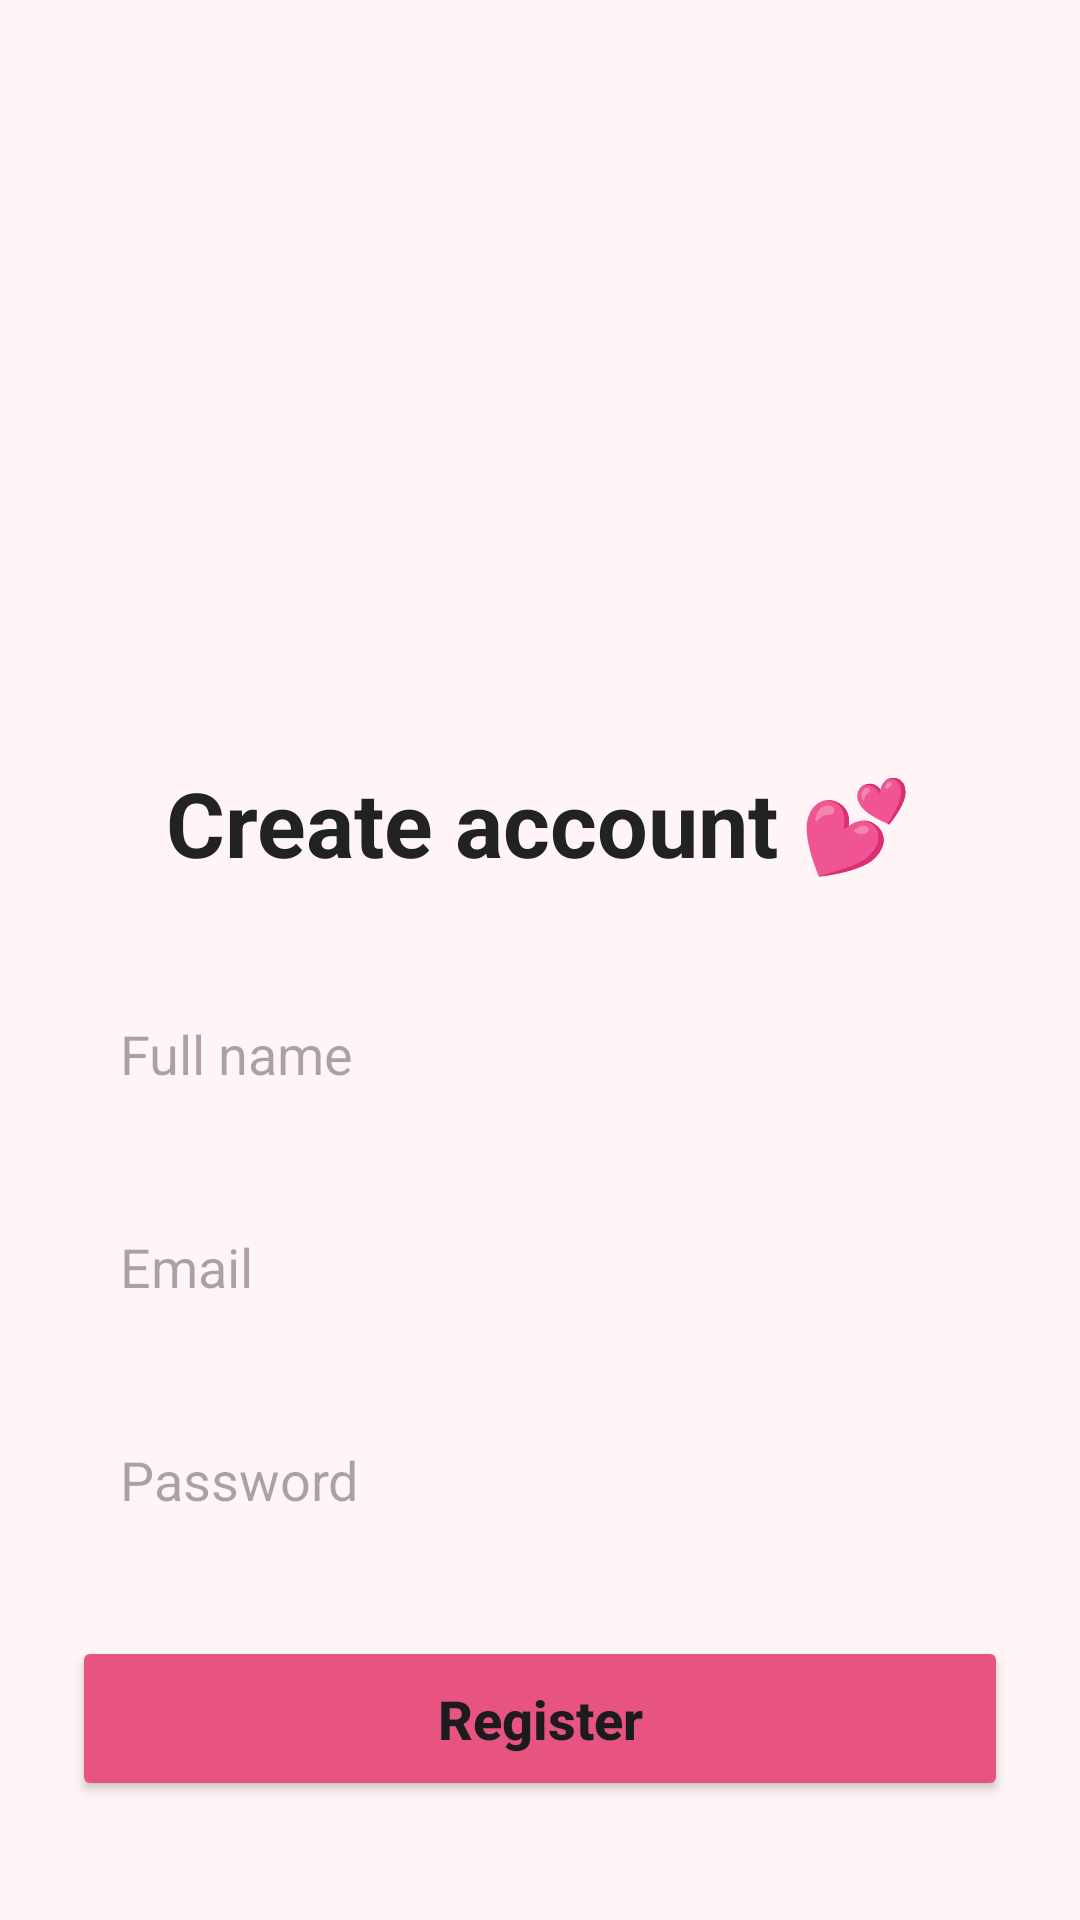

Produce the Android XML layout that renders to this screen, including the resource entries it uses.
<!-- AndroidManifest.xml: application theme Theme.GymSphere -->
<!-- res/layout/activity_register.xml -->
<?xml version="1.0" encoding="utf-8"?>
<ScrollView xmlns:android="http://schemas.android.com/apk/res/android"
    android:layout_width="match_parent"
    android:layout_height="match_parent"
    android:background="#FFF5F7">

    <LinearLayout
        android:layout_width="match_parent"
        android:layout_height="wrap_content"
        android:gravity="center_horizontal"
        android:orientation="vertical"
        android:padding="24dp">

        <ImageView
            android:layout_width="200dp"
            android:layout_height="200dp"
            android:src="@drawable/bear_login"
            android:scaleType="fitCenter"
            android:layout_marginTop="20dp"/>

        <TextView
            android:layout_width="wrap_content"
            android:layout_height="wrap_content"
            android:text="Create account 💕"
            android:textColor="#222222"
            android:textSize="30sp"
            android:textStyle="bold"
            android:layout_marginTop="10dp"/>

        <EditText
            android:id="@+id/editName"
            android:layout_width="match_parent"
            android:layout_height="55dp"
            android:layout_marginTop="30dp"
            android:layout_marginBottom="16dp"
            android:background="@drawable/input_background"
            android:hint="Full name"
            android:padding="16dp"/>

        <EditText
            android:id="@+id/editRegisterEmail"
            android:layout_width="match_parent"
            android:layout_height="55dp"
            android:layout_marginBottom="16dp"
            android:background="@drawable/input_background"
            android:hint="Email"
            android:padding="16dp"/>

        <EditText
            android:id="@+id/editRegisterPassword"
            android:layout_width="match_parent"
            android:layout_height="55dp"
            android:layout_marginBottom="24dp"
            android:background="@drawable/input_background"
            android:hint="Password"
            android:inputType="textPassword"
            android:padding="16dp"/>

        <Button
            android:id="@+id/buttonRegister"
            android:layout_width="match_parent"
            android:layout_height="55dp"
            android:backgroundTint="#E75480"
            android:text="Register"
            android:textAllCaps="false"
            android:textSize="18sp"
            android:textStyle="bold"/>

    </LinearLayout>

</ScrollView>
<!-- resources referenced by this layout -->
<resources>
  <style name="Theme.GymSphere" parent="Base.Theme.GymSphere" />
  <style name="Base.Theme.GymSphere" parent="Theme.Material3.DayNight.NoActionBar">
  
          <item name="android:statusBarColor">#FFF5F7</item>
          <item name="android:windowLightStatusBar">true</item>
  
      </style>
</resources>
